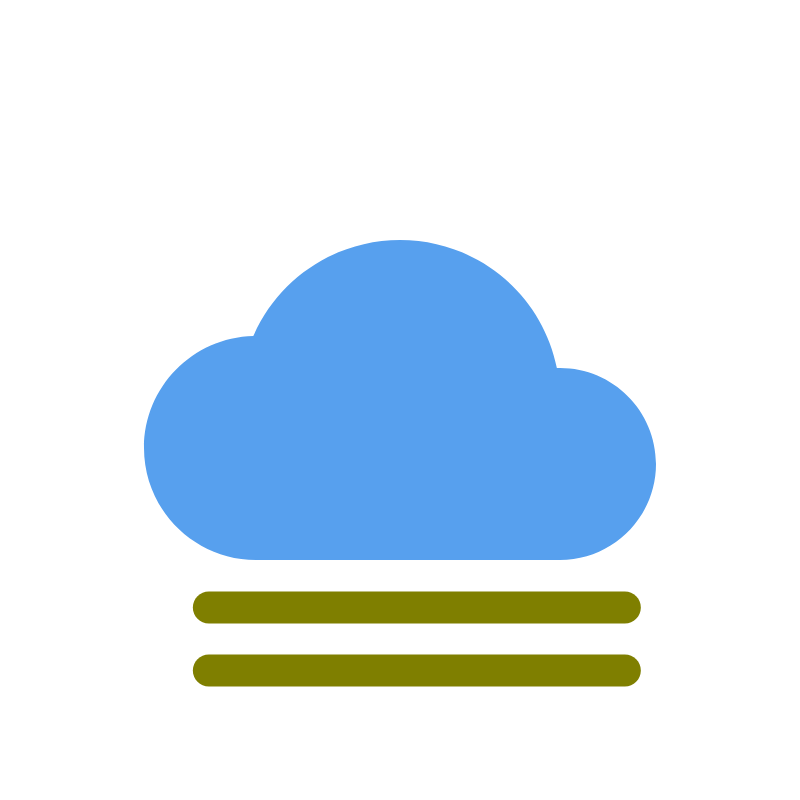
t = 0.00 s
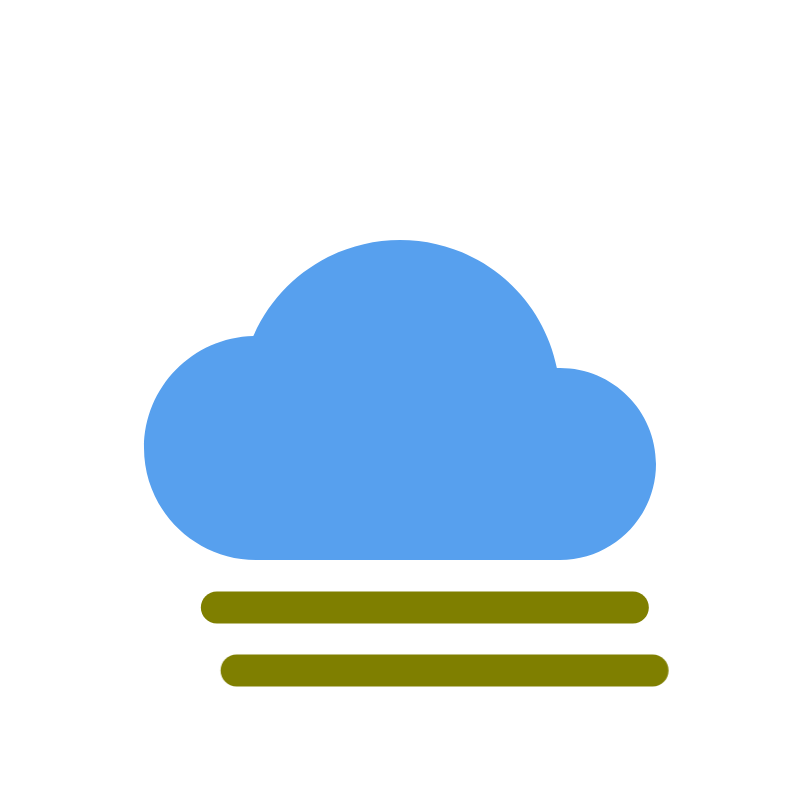
t = 1.30 s
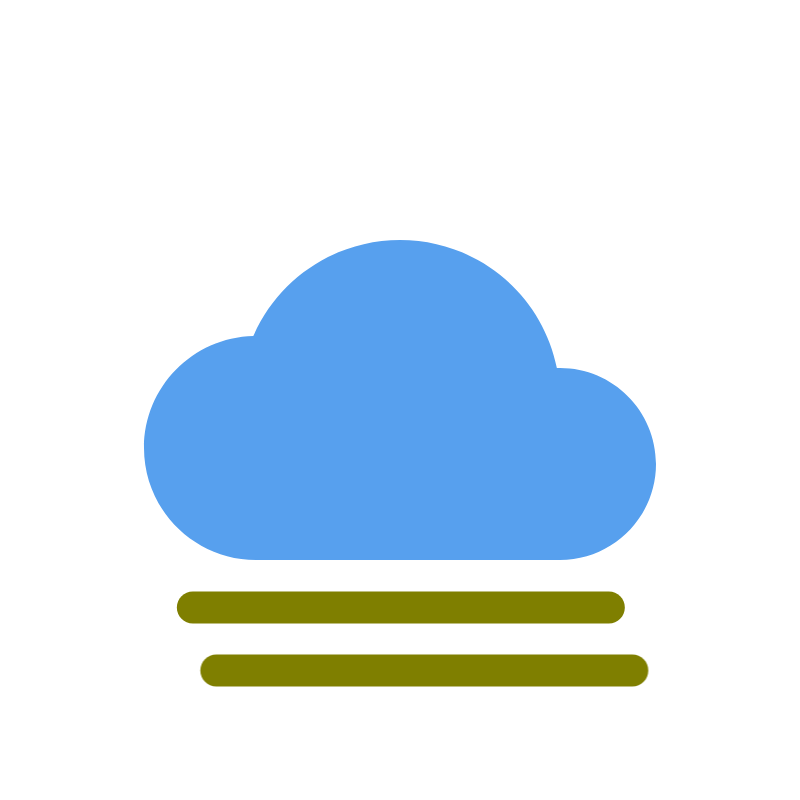
t = 2.65 s
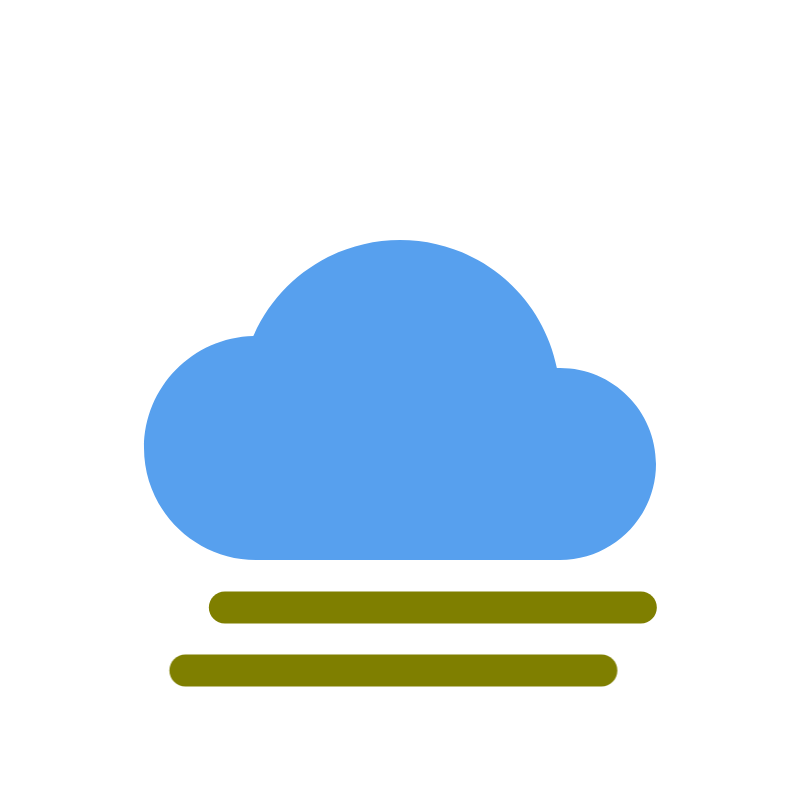
t = 4.10 s
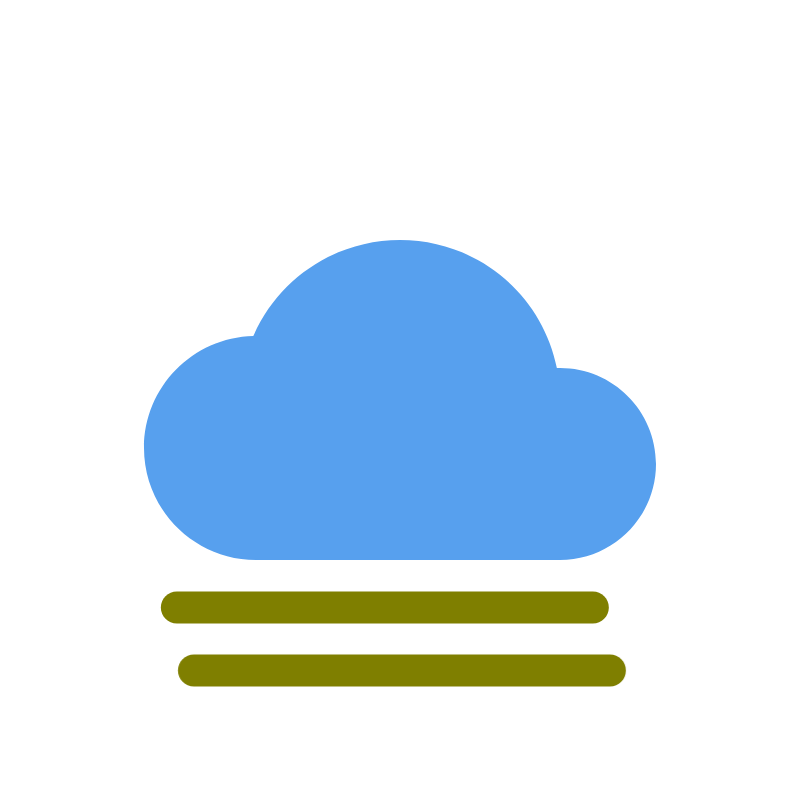
t = 5.30 s
t = 6.50 s: frame unchanged from t = 0.00 s, image omitted

The animated SVG that drew these frames (rendered in a browser with its animation timeline set to each time). Animation: 2 CSS @keyframes rules; one cycle of 8.00 s, repeats indefinitely.

<svg xmlns="http://www.w3.org/2000/svg" xmlns:svg="http://www.w3.org/2000/svg" width="800" height="800"><style>@keyframes e4vknhyk86994_to__to{0%,18.75%,37.5%,56.25%,75%{transform:translate(0,0)}46.25%,8.75%{transform:translate(32px,0)}28.75%,66.25%{transform:translate(-32px,0)}}@keyframes e4vknhyk86995_to__to{0%,37.5%,75%{transform:translate(0,-1.013862px)}18.75%{transform:translate(32px,-1.013862px)}56.25%{transform:translate(-32px,-1.013862px)}}#e4vknhyk86994_to{animation:e4vknhyk86994_to__to 8000ms linear infinite normal forwards}#e4vknhyk86995_to{animation:e4vknhyk86995_to__to 8000ms linear infinite normal forwards}</style><g class="layer"><title>Layer 1</title><path id="e4vknhyk86992" fill="#57A0EE" d="m560,368c-1.024,0 -2.048,0 -3.136,0.032c-14.912,-74.016 -79.776,-128.032 -156.864,-128.032c-64.032,0 -121.504,38.112 -146.688,96.032c-60.512,1.44 -109.312,51.104 -109.312,111.968c0,61.76 50.24,112 112,112l304,0c52.928,0 96,-43.072 96,-96c0,-52.928 -43.072,-96 -96,-96z"/><g id="e4vknhyk86993"><g id="e4vknhyk86994_to" transform="translate(0 0)"><path id="e4vknhyk86994" fill="#7f7f00" d="m624.842972,591.506927l-416,0c-8.832,0 -16,7.168 -16,16c0,8.832 7.168,16 16,16l416,0c8.832,0 16,-7.168 16,-16c0,-8.832 -7.168,-16 -16,-16z"/></g><g id="e4vknhyk86995_to" transform="translate(0 -1.01386)"><path id="e4vknhyk86995" fill="#7f7f00" d="m624.842972,655.506927l-416,0c-8.832,0 -16,7.168 -16,16c0,8.832 7.168,16 16,16l416,0c8.832,0 16,-7.168 16,-16c0,-8.832 -7.168,-16 -16,-16z"/></g></g></g></svg>